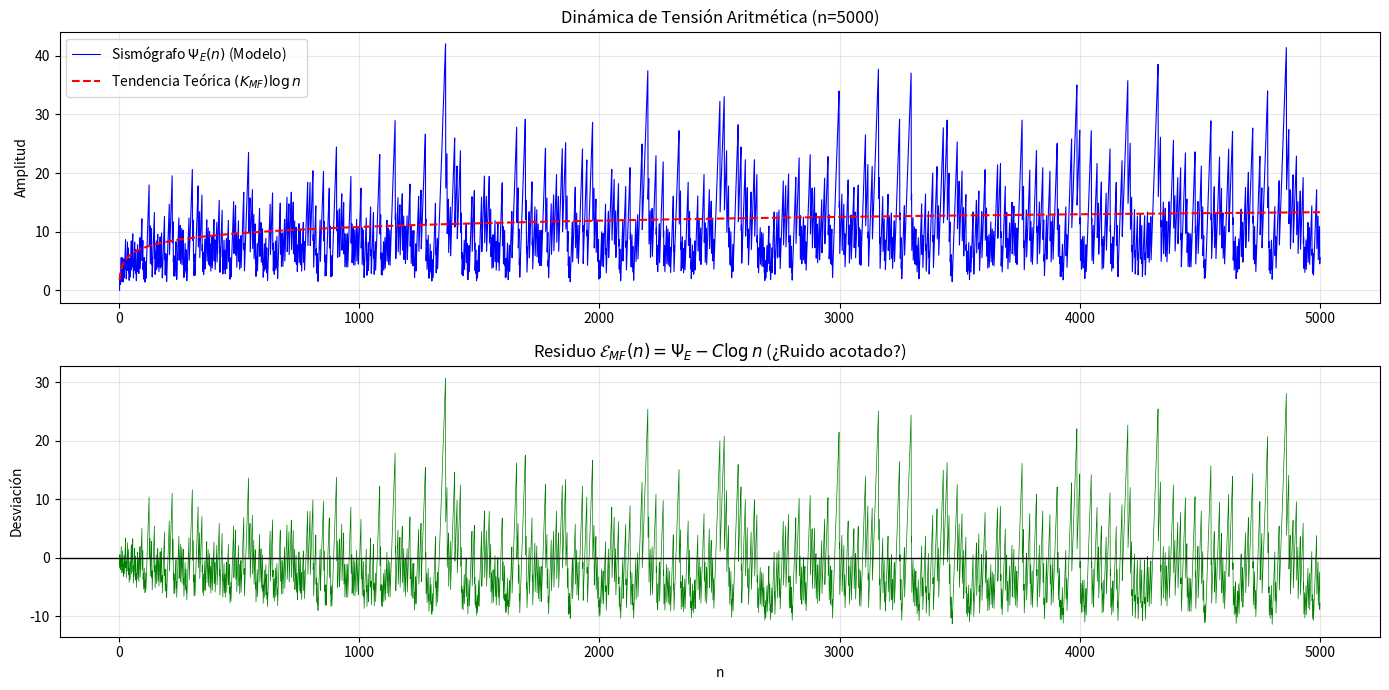

This chart was generated by the following Python code:
import numpy as np
import matplotlib.pyplot as plt
import math
import argparse

def explicar_contexto():
    print("""
    ===========================================================================
    SCRIPT 3: DINÁMICA DEL SISMÓGRAFO (Psi_E)
    Referencia: Sección 10 del paper.
    ===========================================================================
    
    Simula el proceso de 'Carga' (Compuestos) y 'Descarga' (Primos).
    
    Reglas:
      - Psi(2) = 0
      - Si n es compuesto: Psi(n) = Psi(n-1) + T(n)   [Acumulación de Tensión]
      - Si n es primo:     Psi(n) = Psi(n-1) / Tp     [Relajación / Descarga]
      
    Hipótesis de Knuttzen: Psi(n) ~ (K_MF) * log(n)
    Donde K_MF approx 1.5645  (Dimensión de Equilibrio).
    """)

# Constantes del modelo
TP_CONST = 2.410142264
K_MF = 1.5645 
PENDIENTE_TEORICA = K_MF

def omega_fast(n):
    """Requerido para calcular T(n) aproximado."""
    m = 2 * n
    divisors = 0
    limit = int(math.isqrt(m))
    for i in range(1, limit + 1):
        if m % i == 0:
            divisors += 1
            if i*i != m: divisors += 1
    return divisors - 4

def estimar_T(n, max_k=10):
    """
    Estimación rápida de T(n) para la simulación dinámica.
    Usamos pocos términos (k=10) porque el decaimiento es rápido 
    para n grandes (compuestos saturados).
    """
    suma = 0.0
    prod = 1.0
    suma += prod # k=0
    
    for k in range(1, max_k):
        arg = n * (2**(k-1))
        om = omega_fast(arg)
        prod *= (1.0 / (1.0 + om))
        suma += prod
        if prod < 1e-6: break
    return suma

def simular_sismografo(N):
    psi = np.zeros(N + 1)
    # Estado inicial n=2. (Primo, pero definimos inicio en 0)
    psi[2] = 0 
    
    # Criba básica para saber quién es primo rápido
    es_primo = np.ones(N + 1, dtype=bool)
    es_primo[0:2] = False
    for i in range(2, int(math.sqrt(N)) + 1):
        if es_primo[i]:
            es_primo[i*i::i] = False
            
    log_trend = np.zeros(N + 1)
    
    print(f"[INFO] Simulando dinámica hasta n={N}...")
    
    for n in range(3, N + 1):
        prev = psi[n-1]
        
        if es_primo[n]:
            # Regla de Descarga
            curr = prev / TP_CONST
        else:
            # Regla de Carga
            # Calculamos T(n) on-the-fly
            tn = estimar_T(n)
            curr = prev + tn
            
        psi[n] = curr
        log_trend[n] = PENDIENTE_TEORICA * math.log(n, math.e)
        
    return psi, log_trend


if __name__ == "__main__":
    parser = argparse.ArgumentParser(description="Script 3: Sismógrafo Dinámico")
    parser.add_argument("--steps", type=int, default=5000, help="Pasos de simulación")
    args = parser.parse_args()

    explicar_contexto()
    
    psi_vals, trend_vals = simular_sismografo(args.steps)
    
    # Graficar
    x = np.arange(3, args.steps + 1)
    y_psi = psi_vals[3:]
    y_trend = trend_vals[3:]
    
    plt.figure(figsize=(14, 7))
    
    # Gráfica 1: Evolución Absoluta
    plt.subplot(2, 1, 1)
    plt.plot(x, y_psi, label=r"Sismógrafo $\Psi_E(n)$ (Modelo)", color='blue', linewidth=0.8)
    plt.plot(x, y_trend, label=r"Tendencia Teórica $(K_{MF})\log n$", color='red', linestyle='--')
    plt.title(f"Dinámica de Tensión Aritmética (n={args.steps})")
    plt.ylabel("Amplitud")
    plt.legend()
    plt.grid(True, alpha=0.3)
    
    # Gráfica 2: El Error (La supuesta equivalencia con Riemann)
    plt.subplot(2, 1, 2)
    error = y_psi - y_trend
    plt.plot(x, error, color='green', linewidth=0.5)
    plt.axhline(0, color='black', linewidth=1)
    plt.title(r"Residuo $\mathcal{E}_{MF}(n) = \Psi_E - C \log n$ (¿Ruido acotado?)")
    plt.ylabel("Desviación")
    plt.xlabel("n")
    plt.grid(True, alpha=0.3)
    
    plt.tight_layout()
    plt.savefig('sismografo_mfn.png')
    print("\n¡Gráfico guardado como 'sismografo_mfn.png' en la misma carpeta!")
